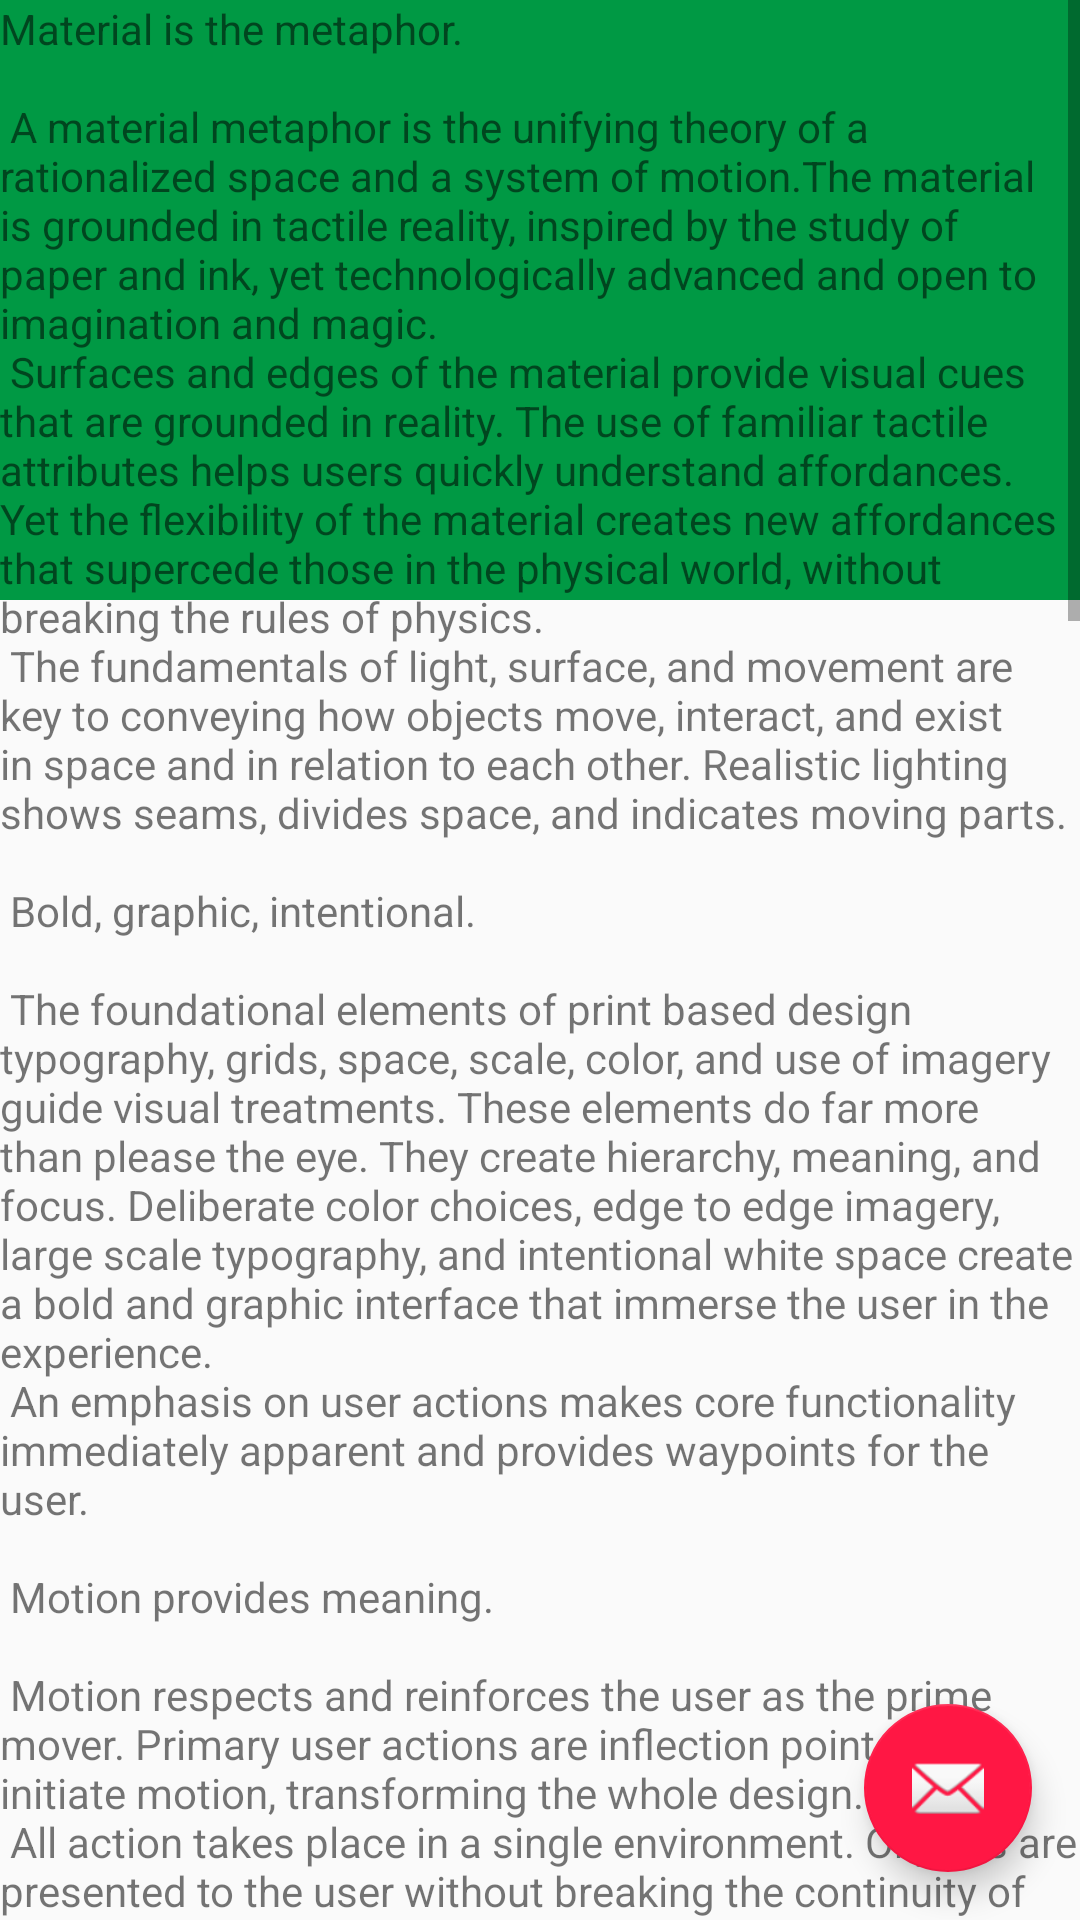

Write the Android layout XML for this screen, with the resource values it uses.
<!-- AndroidManifest.xml: application theme AppTheme -->
<!-- res/layout/activity_scrolling.xml -->
<?xml version="1.0" encoding="utf-8"?>
<android.support.design.widget.CoordinatorLayout
	xmlns:android="http://schemas.android.com/apk/res/android"
	xmlns:app="http://schemas.android.com/apk/res-auto"
	xmlns:tools="http://schemas.android.com/tools"
	android:layout_width="match_parent"
	android:layout_height="match_parent"
	android:fitsSystemWindows="true"
	tools:context="com.example.kheystvers.ItemDetail">

	<android.support.design.widget.AppBarLayout
		android:id="@+id/app_bar"
		android:layout_width="match_parent"
		android:layout_height="200dp"
		android:fitsSystemWindows="true"
		android:theme="@style/ThemeOverlay.AppCompat.Dark.ActionBar">

		<android.support.design.widget.CollapsingToolbarLayout
			android:id="@+id/toolbar_layout"
			android:layout_width="match_parent"
			android:layout_height="match_parent"
			android:fitsSystemWindows="true"
			app:contentScrim="?attr/colorPrimary"
			app:toolbarId="@+id/toolbar"
			app:layout_scrollFlags="scroll|exitUntilCollapsed">

			
					   
					   
					   

			<android.support.v7.widget.Toolbar
				android:id="@+id/toolbar_tool"
				android:layout_width="match_parent"
				android:layout_height="?attr/actionBarSize"
				app:layout_collapseMode="pin"
				app:popupTheme="@style/ThemeOverlay.AppCompat.Light"/>

		</android.support.design.widget.CollapsingToolbarLayout>

	</android.support.design.widget.AppBarLayout>

	<ScrollView android:layout_width="match_parent"
				android:layout_height="match_parent">

		<TextView android:layout_width="wrap_content"
				  android:layout_height="wrap_content"
				  android:text="@string/large_text"/>

	</ScrollView>

	<android.support.design.widget.FloatingActionButton
		android:id="@+id/fab"
		android:layout_width="wrap_content"
		android:layout_height="wrap_content"
		android:layout_margin="16dp"
		android:src="@android:drawable/ic_dialog_email"
		android:layout_gravity="bottom|end"
	/>

</android.support.design.widget.CoordinatorLayout>
<!-- resources referenced by this layout -->
<resources>
  <color name="colorPrimary">#009944</color>
  <color name="colorPrimaryDark">#008833</color>
  <color name="colorAccent">#ff1744</color>
</resources>
